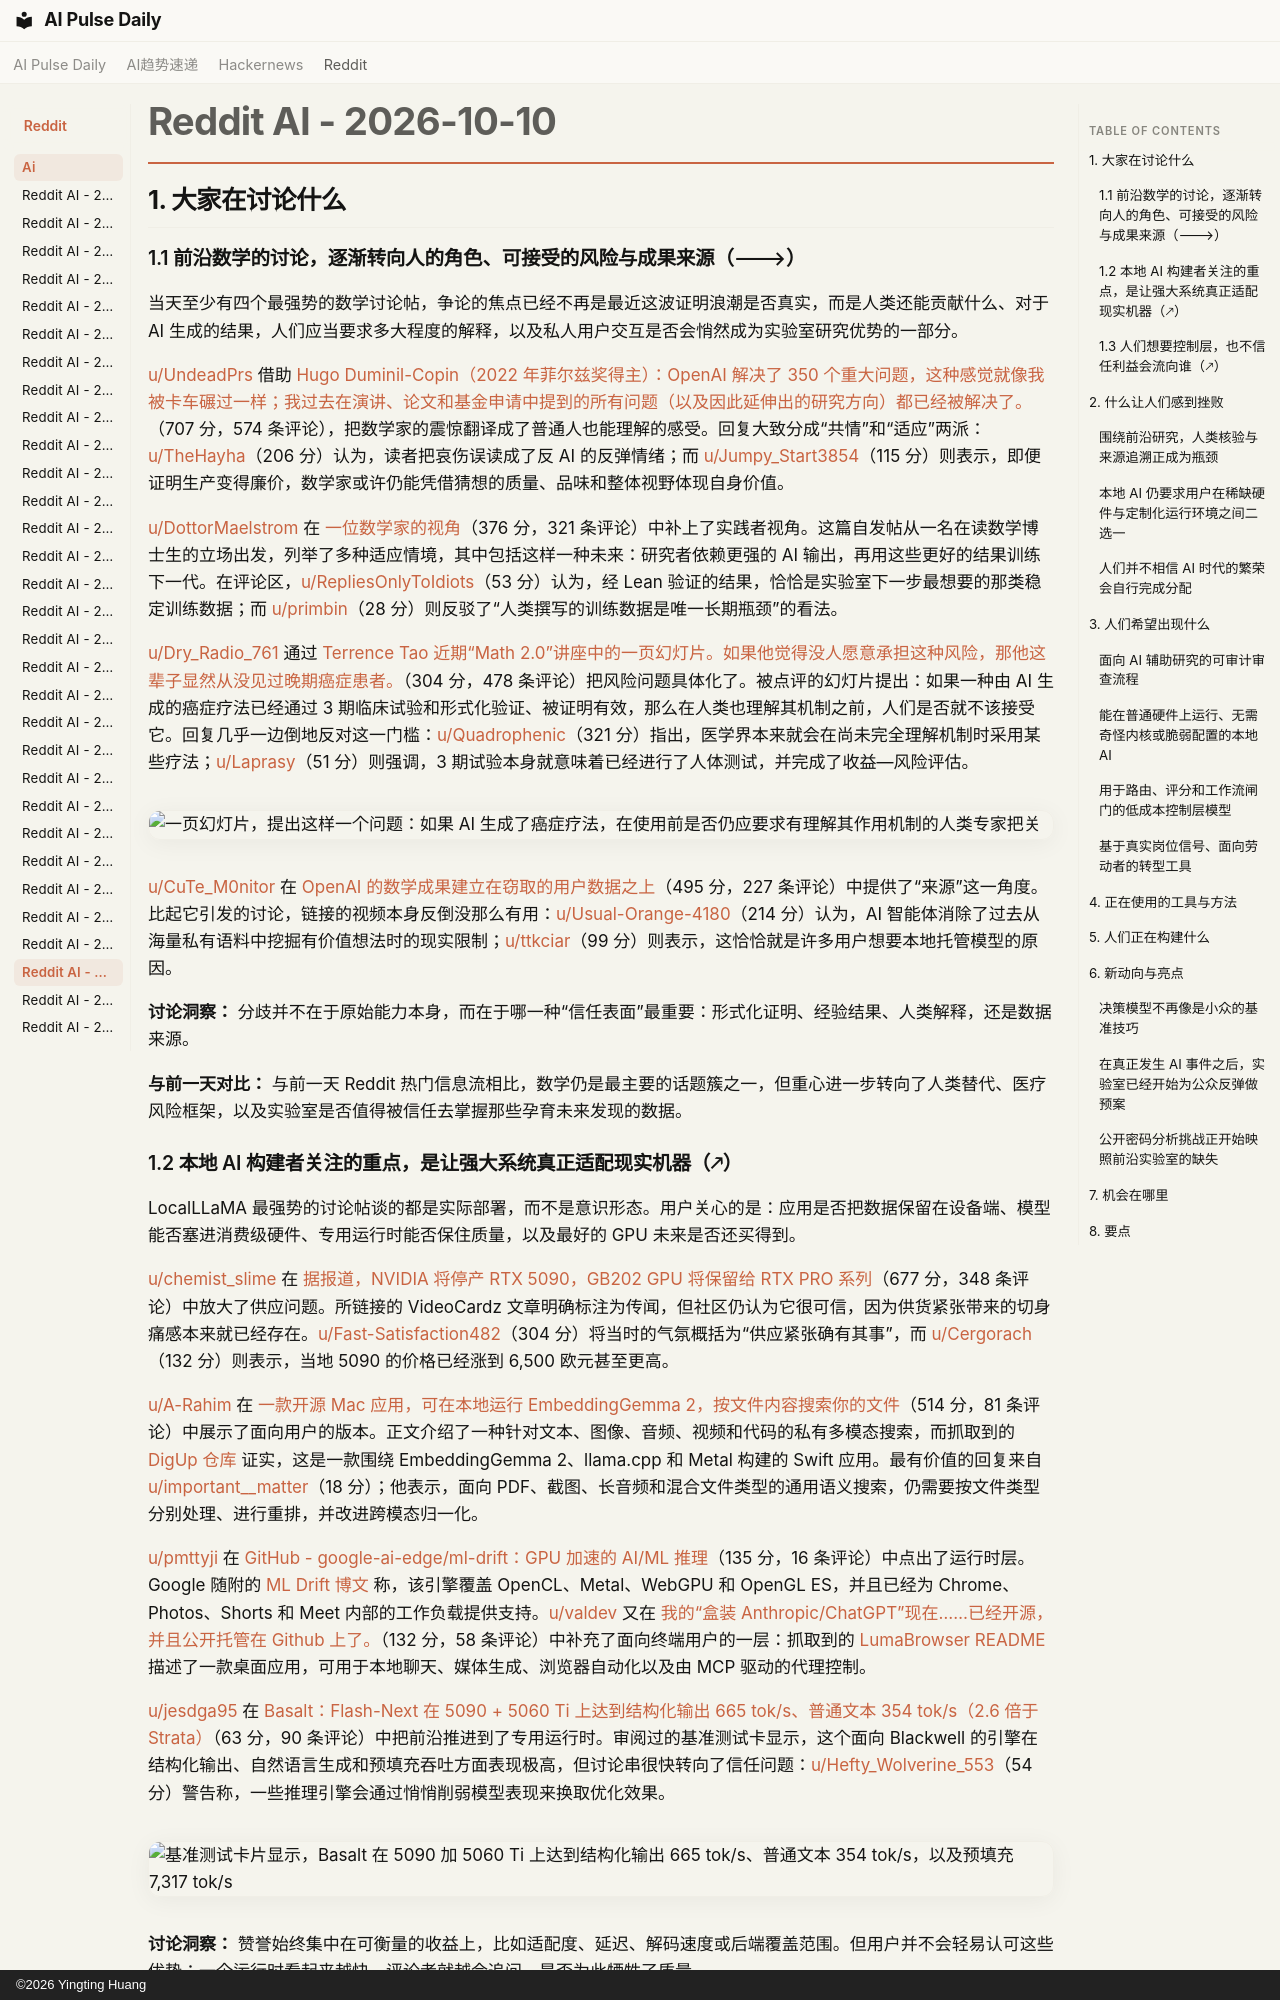

repository: vibewatch/vibewatch.github.io · page: reddit/ai/2026-10-10.zh/index.html · generator: mkdocs · copyright: ©2026 Yingting Huang

# Reddit AI - 2026-10-10

## 1. 大家在讨论什么

### 1.1 前沿数学的讨论，逐渐转向人的角色、可接受的风险与成果来源（🡒）

当天至少有四个最强势的数学讨论帖，争论的焦点已经不再是最近这波证明浪潮是否真实，而是人类还能贡献什么、对于 AI 生成的结果，人们应当要求多大程度的解释，以及私人用户交互是否会悄然成为实验室研究优势的一部分。

[u/UndeadPrs](https://www.reddit.com/user/UndeadPrs) 借助 [Hugo Duminil-Copin（2022 年菲尔兹奖得主）：OpenAI 解决了 350 个重大问题，这种感觉就像我被卡车碾过一样；我过去在演讲、论文和基金申请中提到的所有问题（以及因此延伸出的研究方向）都已经被解决了。](https://www.reddit.com/r/singularity/comments/1x1mzkn/hugo_duminilcopin_2022_fields_medalist_openais/)（707 分，574 条评论），把数学家的震惊翻译成了普通人也能理解的感受。回复大致分成“共情”和“适应”两派：[u/TheHayha](https://www.reddit.com/user/TheHayha)（206 分）认为，读者把哀伤误读成了反 AI 的反弹情绪；而 [u/Jumpy_Start3854](https://www.reddit.com/user/Jumpy_Start3854)（115 分）则表示，即便证明生产变得廉价，数学家或许仍能凭借猜想的质量、品味和整体视野体现自身价值。

[u/DottorMaelstrom](https://www.reddit.com/user/DottorMaelstrom) 在 [一位数学家的视角](https://www.reddit.com/r/singularity/comments/1x22o0b/a_mathematicians_perspective/)（376 分，321 条评论）中补上了实践者视角。这篇自发帖从一名在读数学博士生的立场出发，列举了多种适应情境，其中包括这样一种未来：研究者依赖更强的 AI 输出，再用这些更好的结果训练下一代。在评论区，[u/RepliesOnlyToIdiots](https://www.reddit.com/user/RepliesOnlyToIdiots)（53 分）认为，经 Lean 验证的结果，恰恰是实验室下一步最想要的那类稳定训练数据；而 [u/primbin](https://www.reddit.com/user/primbin)（28 分）则反驳了“人类撰写的训练数据是唯一长期瓶颈”的看法。

[u/Dry_Radio_761](https://www.reddit.com/user/Dry_Radio_761) 通过 [Terrence Tao 近期“Math 2.0”讲座中的一页幻灯片。如果他觉得没人愿意承担这种风险，那他这辈子显然从没见过晚期癌症患者。](https://www.reddit.com/r/singularity/comments/1x2kb5k/slide_from_recent_math_20_lecture_by_terrence_tao/)（304 分，478 条评论）把风险问题具体化了。被点评的幻灯片提出：如果一种由 AI 生成的癌症疗法已经通过 3 期临床试验和形式化验证、被证明有效，那么在人类也理解其机制之前，人们是否就不该接受它。回复几乎一边倒地反对这一门槛：[u/Quadrophenic](https://www.reddit.com/user/Quadrophenic)（321 分）指出，医学界本来就会在尚未完全理解机制时采用某些疗法；[u/Laprasy](https://www.reddit.com/user/Laprasy)（51 分）则强调，3 期试验本身就意味着已经进行了人体测试，并完成了收益—风险评估。

![一页幻灯片，提出这样一个问题：如果 AI 生成了癌症疗法，在使用前是否仍应要求有理解其作用机制的人类专家把关](https://i.redd.it/0y562phf7ouh1.png)

[u/CuTe_M0nitor](https://www.reddit.com/user/CuTe_M0nitor) 在 [OpenAI 的数学成果建立在窃取的用户数据之上](https://www.reddit.com/r/LocalLLaMA/comments/1x1rk4o/openais_math_findings_built_on_stolen_user_data/)（495 分，227 条评论）中提供了“来源”这一角度。比起它引发的讨论，链接的视频本身反倒没那么有用：[u/Usual-Orange-4180](https://www.reddit.com/user/Usual-Orange-4180)（214 分）认为，AI 智能体消除了过去从海量私有语料中挖掘有价值想法时的现实限制；[u/ttkciar](https://www.reddit.com/user/ttkciar)（99 分）则表示，这恰恰就是许多用户想要本地托管模型的原因。

**讨论洞察：** 分歧并不在于原始能力本身，而在于哪一种“信任表面”最重要：形式化证明、经验结果、人类解释，还是数据来源。

**与前一天对比：** 与前一天 Reddit 热门信息流相比，数学仍是最主要的话题簇之一，但重心进一步转向了人类替代、医疗风险框架，以及实验室是否值得被信任去掌握那些孕育未来发现的数据。
